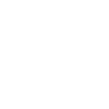
t = 0.00 s
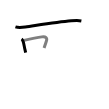
t = 2.50 s
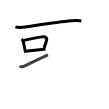
t = 4.75 s
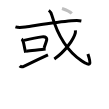
t = 7.25 s
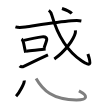
t = 9.50 s
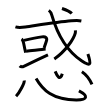
t = 12.00 s

The animated SVG that drew these frames (rendered in a browser with its animation timeline set to each time). Animation: 12 SMIL elements (animate=12); one cycle of 12.00 s.

<svg width="109px" height="109px" viewBox="0 0 px 109px" xmlns="http://www.w3.org/2000/svg" xmlns:xlink="http://www.w3.org/1999/xlink" xml:space="preserve" version="1.1"  baseProfile="full">
<path d="M15.43,26.92c3.03,0.93,6.75,0.54,9.83,0.11c11.72-1.66,31.86-4.96,46.05-6.19c3.3-0.29,6.78-0.54,10.04,0.06" style="fill:none;stroke:black;stroke-width:3;opacity:0">
  <animate attributeType="CSS" attributeName="opacity" from="0" to="1" begin="0s" dur="1s" repeatCount="0" fill="freeze" />
</path>
<path d="M21.56,38.93c0.87,0.52,1.19,1.39,1.59,2.6c0.74,2.25,1.11,4.95,1.77,7.88c0.26,1.15,0.51,2.27,0.75,3.28" style="fill:none;stroke:black;stroke-width:3;opacity:0">
  <animate attributeType="CSS" attributeName="opacity" from="0" to="1" begin="1s" dur="1s" repeatCount="0" fill="freeze" />
</path>
<path d="M23.98,40.37c7.09-1.58,12.73-2.78,17.9-3.5c3.91-0.54,5.62,0.95,4.53,4.13c-0.75,2.18-1.21,3.66-2.29,6.98" style="fill:none;stroke:black;stroke-width:3;opacity:0">
  <animate attributeType="CSS" attributeName="opacity" from="0" to="1" begin="2s" dur="1s" repeatCount="0" fill="freeze" />
</path>
<path d="M26.4,51.17c3.95-0.31,9.91-1.13,15.57-1.73c1.24-0.13,2.46-0.25,3.65-0.36" style="fill:none;stroke:black;stroke-width:3;opacity:0">
  <animate attributeType="CSS" attributeName="opacity" from="0" to="1" begin="3s" dur="1s" repeatCount="0" fill="freeze" />
</path>
<path d="M19.75,65.87c0.76,0.84,2.28,1.26,4.57,0.18c7.43-3.48,16.05-7.61,23.63-11.09" style="fill:none;stroke:black;stroke-width:3;opacity:0">
  <animate attributeType="CSS" attributeName="opacity" from="0" to="1" begin="4s" dur="1s" repeatCount="0" fill="freeze" />
</path>
<path d="M48.82,10.38c1.76,1.26,2.47,2.91,3.06,4.94c5.15,17.85,14.5,35.13,29.63,45.38c10.18,6.9,9.5,2.75,6.4-6.68" style="fill:none;stroke:black;stroke-width:3;opacity:0">
  <animate attributeType="CSS" attributeName="opacity" from="0" to="1" begin="5s" dur="1s" repeatCount="0" fill="freeze" />
</path>
<path d="M75.39,30.4c0.06,0.66,0.12,1.7-0.12,2.64c-1.44,5.57-9.68,18.41-20.97,25.89" style="fill:none;stroke:black;stroke-width:3;opacity:0">
  <animate attributeType="CSS" attributeName="opacity" from="0" to="1" begin="6s" dur="1s" repeatCount="0" fill="freeze" />
</path>
<path d="M62,8.45c3.18,1.03,8.27,3.37,9.75,5.12" style="fill:none;stroke:black;stroke-width:3;opacity:0">
  <animate attributeType="CSS" attributeName="opacity" from="0" to="1" begin="7s" dur="1s" repeatCount="0" fill="freeze" />
</path>
<path d="M24.26,80.51c0.45,2.21-4.54,11.98-8.18,15.67" style="fill:none;stroke:black;stroke-width:3;opacity:0">
  <animate attributeType="CSS" attributeName="opacity" from="0" to="1" begin="8s" dur="1s" repeatCount="0" fill="freeze" />
</path>
<path d="M36.08,78.45c6.79,11.75,16.42,21.3,40.2,21.43c11.47,0.07,12.22-3.93,2.65-8.94" style="fill:none;stroke:black;stroke-width:3;opacity:0">
  <animate attributeType="CSS" attributeName="opacity" from="0" to="1" begin="9s" dur="1s" repeatCount="0" fill="freeze" />
</path>
<path d="M55.16,71.45c2.02,4.85,4.97,9.7,7.13,2.28" style="fill:none;stroke:black;stroke-width:3;opacity:0">
  <animate attributeType="CSS" attributeName="opacity" from="0" to="1" begin="10s" dur="1s" repeatCount="0" fill="freeze" />
</path>
<path d="M81.88,71.68c3.94,2.52,7.24,6.39,10.1,12.61" style="fill:none;stroke:black;stroke-width:3;opacity:0">
  <animate attributeType="CSS" attributeName="opacity" from="0" to="1" begin="11s" dur="1s" repeatCount="0" fill="freeze" />
</path>
</svg>
